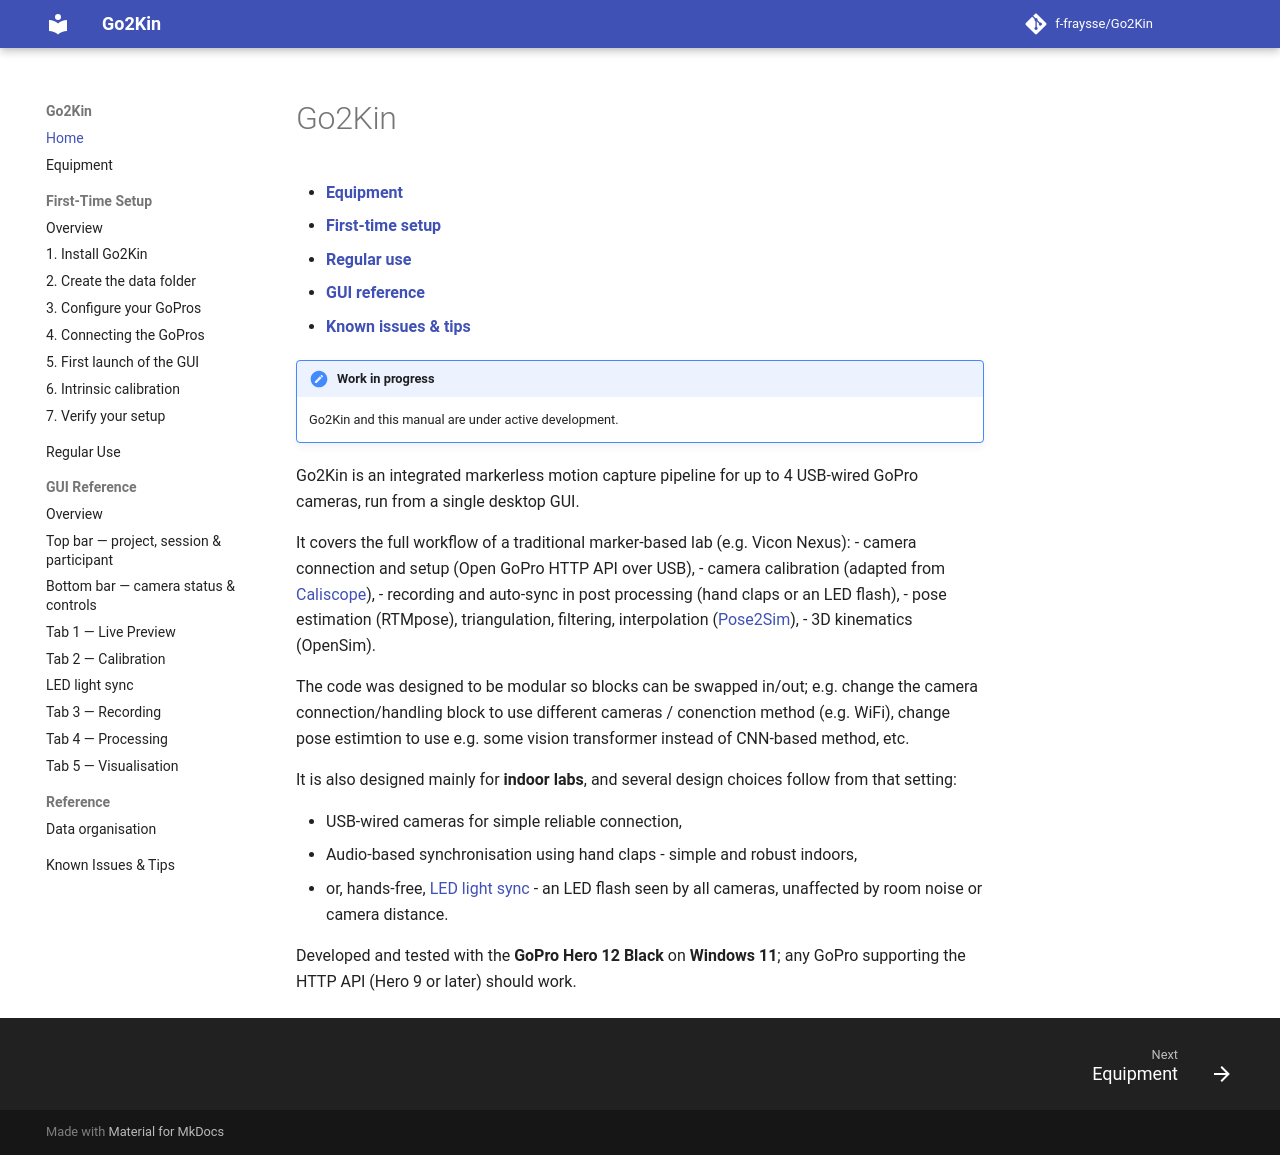

repository: f-fraysse/Go2Kin · page: index.html · generator: mkdocs

# Go2Kin

!!! note "Work in progress"
    Go2Kin and this manual are under active development. Sections marked 🚧 **TODO** still need content.

Go2Kin is an integrated markerless motion capture pipeline for **up to 4 USB-wired GoPro
cameras**, run from a single desktop GUI. It covers the full workflow of a traditional
marker-based lab (e.g. Vicon Nexus) — camera setup, calibration, synchronised recording,
pose estimation and 3D kinematics in OpenSim — without markers.

Go2Kin is designed for **indoor motion capture labs**, and several deliberate design
choices follow from that setting:

- **USB-wired cameras** (not WiFi) — reliable connection, control and file transfer to a single PC.
- **Audio-based synchronisation** using hand claps — simple and robust indoors, but unlikely to work well outdoors or in noisy environments.
- A **familiar lab structure** — project → session → participant → trial, mirroring conventional mocap workflows.

Under the hood, the pipeline runs: camera connection & control (Open GoPro HTTP API over
USB) → multi-camera calibration (adapted from [Caliscope](https://github.com/mprib/caliscope))
→ recording → audio sync → pose estimation, triangulation and filtering
([Pose2Sim](https://github.com/perfanalytics/pose2sim), RTMlib) → kinematics (OpenSim).

Developed and tested with the **GoPro Hero 12 Black** on **Windows 11**; any GoPro
supporting the HTTP API (Hero 9 or later) should work.

> 🚧 **TODO:** embed the demo video (GoPro footage + OpenSim output side by side).

## How this manual is organised

- **[Equipment](equipment.md)** — what you need before you start.
- **[First-time setup](first-time-setup/index.md)** — install, configure and verify Go2Kin once, on a new PC or in a new lab.
- **[Regular use](regular-use.md)** — the routine for a normal data-collection session.
- **[GUI reference](gui/index.md)** — what every part of the interface does.
- **[Known issues & tips](troubleshooting.md)** — fixes, workarounds and FAQ.
